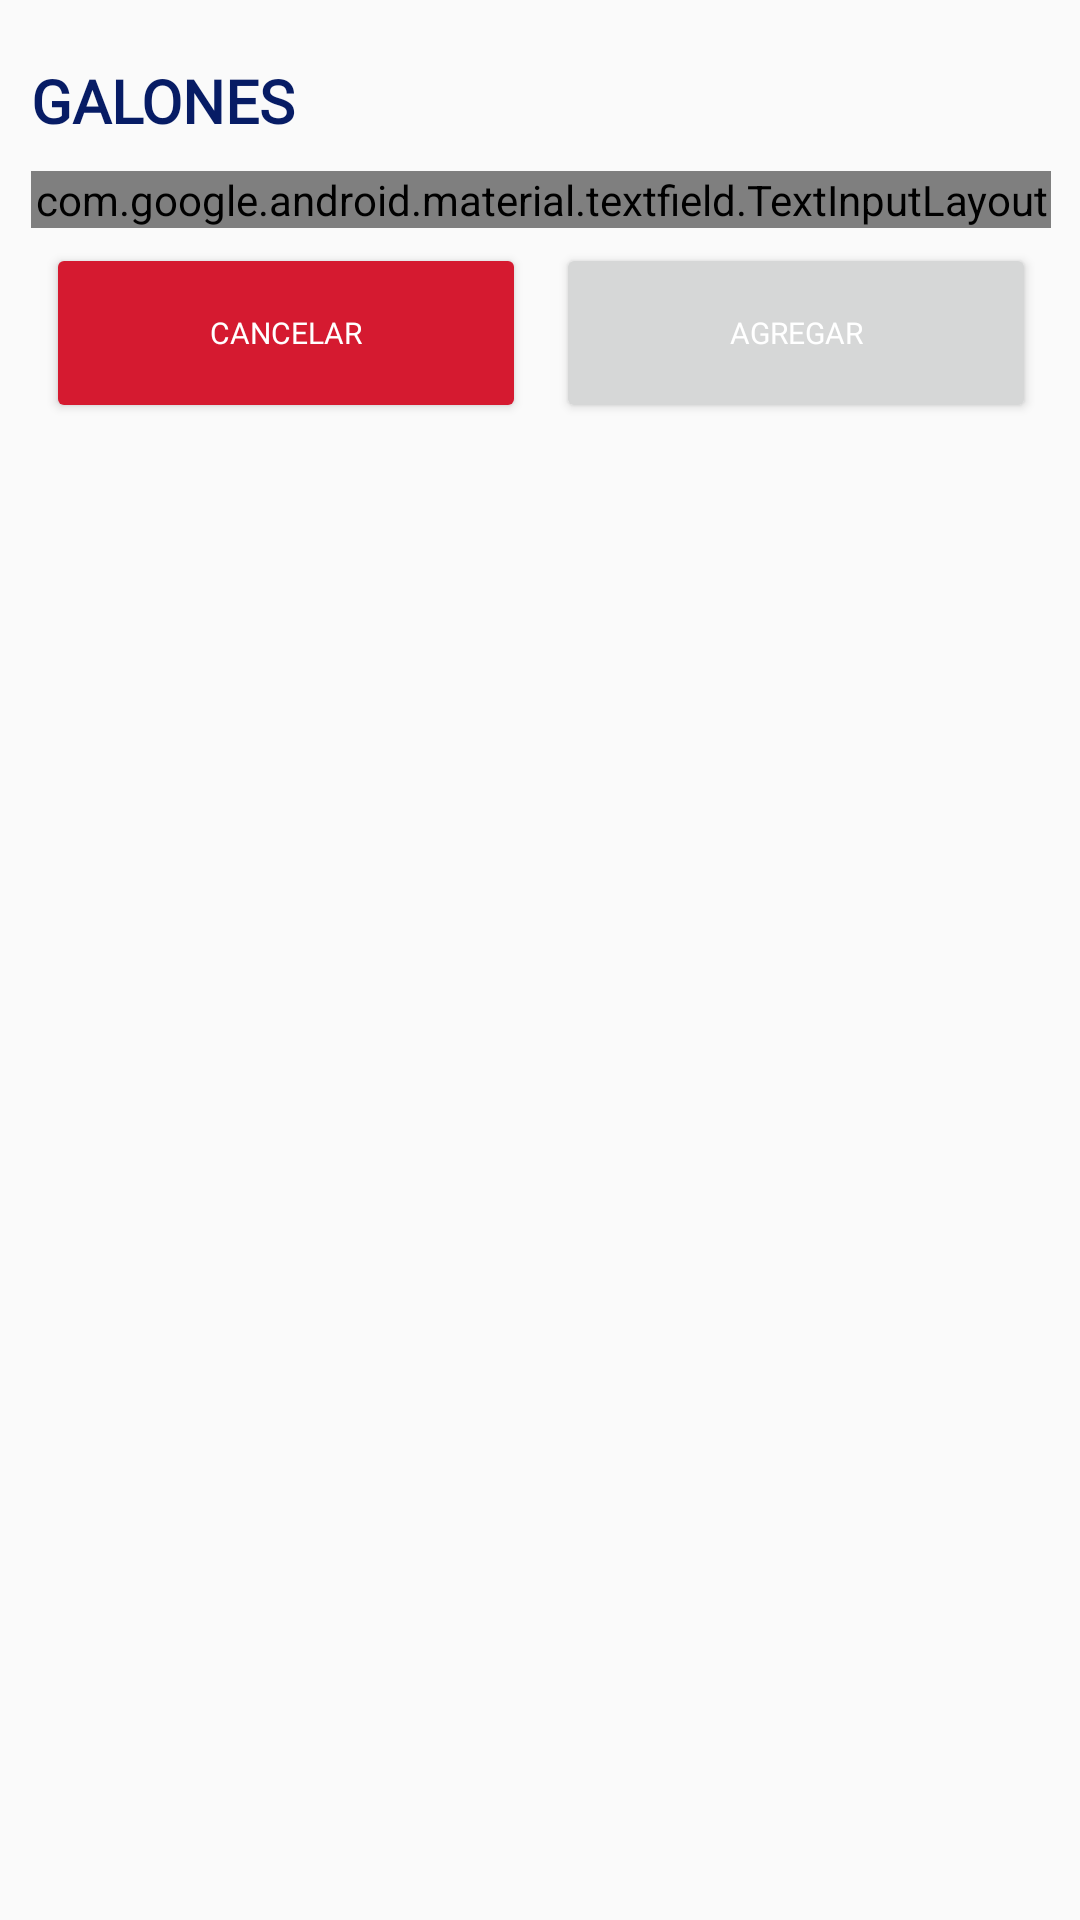

Produce the Android XML layout that renders to this screen, including the resource entries it uses.
<!-- AndroidManifest.xml: application theme AppTheme -->
<!-- res/layout/fragment_galones.xml -->
<?xml version="1.0" encoding="utf-8"?>
<androidx.constraintlayout.widget.ConstraintLayout xmlns:android="http://schemas.android.com/apk/res/android"
    xmlns:app="http://schemas.android.com/apk/res-auto"
    xmlns:tools="http://schemas.android.com/tools"
    android:layout_width="match_parent"
    android:layout_height="match_parent"
    tools:context=".Fragment.GalonesFragment">

    <LinearLayout
        android:layout_width="380sp"
        android:layout_height="wrap_content"
        android:orientation="vertical"
        android:paddingTop="20sp"
        android:paddingBottom="10sp"
        android:paddingStart="20sp"
        android:paddingEnd="20sp"
        app:layout_constraintEnd_toEndOf="parent"
        app:layout_constraintStart_toStartOf="parent"
        app:layout_constraintTop_toTopOf="parent">

            <TextView
                android:layout_width="match_parent"
                android:layout_height="wrap_content"
                android:layout_gravity="center"
                android:layout_weight="1"
                android:text="@string/ope_galones"
                android:fontFamily="@font/nunito_black"
                android:textColor="#071C65"
                android:textSize="20sp"
                android:layout_marginBottom="10sp"
                android:textStyle="bold" />


        <LinearLayout
            android:layout_width="match_parent"
            android:layout_height="wrap_content"
            android:layout_gravity="center"
            android:orientation="horizontal">
            <com.google.android.material.textfield.TextInputLayout
                android:id="@+id/textgalones"
                android:layout_width="match_parent"
                android:layout_height="wrap_content"
                android:hint="Cantidad de Galones"
                app:boxBackgroundMode="outline"
                style="@style/Widget.MaterialComponents.TextInputLayout.OutlinedBox"
                app:boxCornerRadiusBottomEnd="15dp"
                app:boxCornerRadiusTopEnd="15dp"
                app:endIconMode="clear_text"
                app:startIconDrawable="@drawable/icon_galones">
                <com.google.android.material.textfield.TextInputEditText
                    android:id="@+id/inputmontogalones"
                    android:fontFamily="@font/nunito_semibold"
                    android:textSize="14sp"
                    android:layout_width="match_parent"
                    android:layout_height="wrap_content"
                    android:inputType="number" />
            </com.google.android.material.textfield.TextInputLayout>



        </LinearLayout>

        <LinearLayout
            android:layout_width="match_parent"
            android:layout_height="wrap_content"
            android:orientation="horizontal">

            <Button
                android:id="@+id/btncancelargalones"
                android:layout_width="wrap_content"
                android:layout_height="60sp"
                android:layout_gravity="center"
                android:layout_margin="5sp"
                android:layout_weight="1"
                android:backgroundTint="#D51A30"
                android:text="@string/btn_cancelar"
                android:fontFamily="@font/nunito_extrabold"
                android:textAllCaps="true"
                android:textColor="#fff"
                android:textSize="10sp"
                app:cornerRadius="10sp" />

            <Button
                android:id="@+id/btnagregargalones"
                android:layout_width="wrap_content"
                android:layout_height="60sp"
                android:layout_gravity="center"
                android:layout_margin="5sp"
                android:layout_weight="1"
                android:text="@string/btn_agregar"
                android:textAllCaps="true"
                android:textColor="#fff"
                android:textSize="10sp"
                android:fontFamily="@font/nunito_extrabold"
                app:cornerRadius="10sp" />
        </LinearLayout>
    </LinearLayout>

</androidx.constraintlayout.widget.ConstraintLayout>
<!-- resources referenced by this layout -->
<resources>
  <string name="btn_agregar">AGREGAR</string>
  <string name="btn_cancelar">CANCELAR</string>
  <string name="ope_galones">GALONES</string>
  <style name="AppTheme" parent="Theme.AppCompat.Light.NoActionBar">
          
          <item name="colorPrimary">@color/colorPrimary</item>
          <item name="colorPrimaryDark">@color/colorPrimaryDark</item>
          <item name="colorAccent">@color/colorAccent</item>
      </style>
  <color name="colorPrimary">#001E8A</color>
  <color name="colorPrimaryDark">#172D35</color>
  <color name="colorAccent">#133745</color>
</resources>
